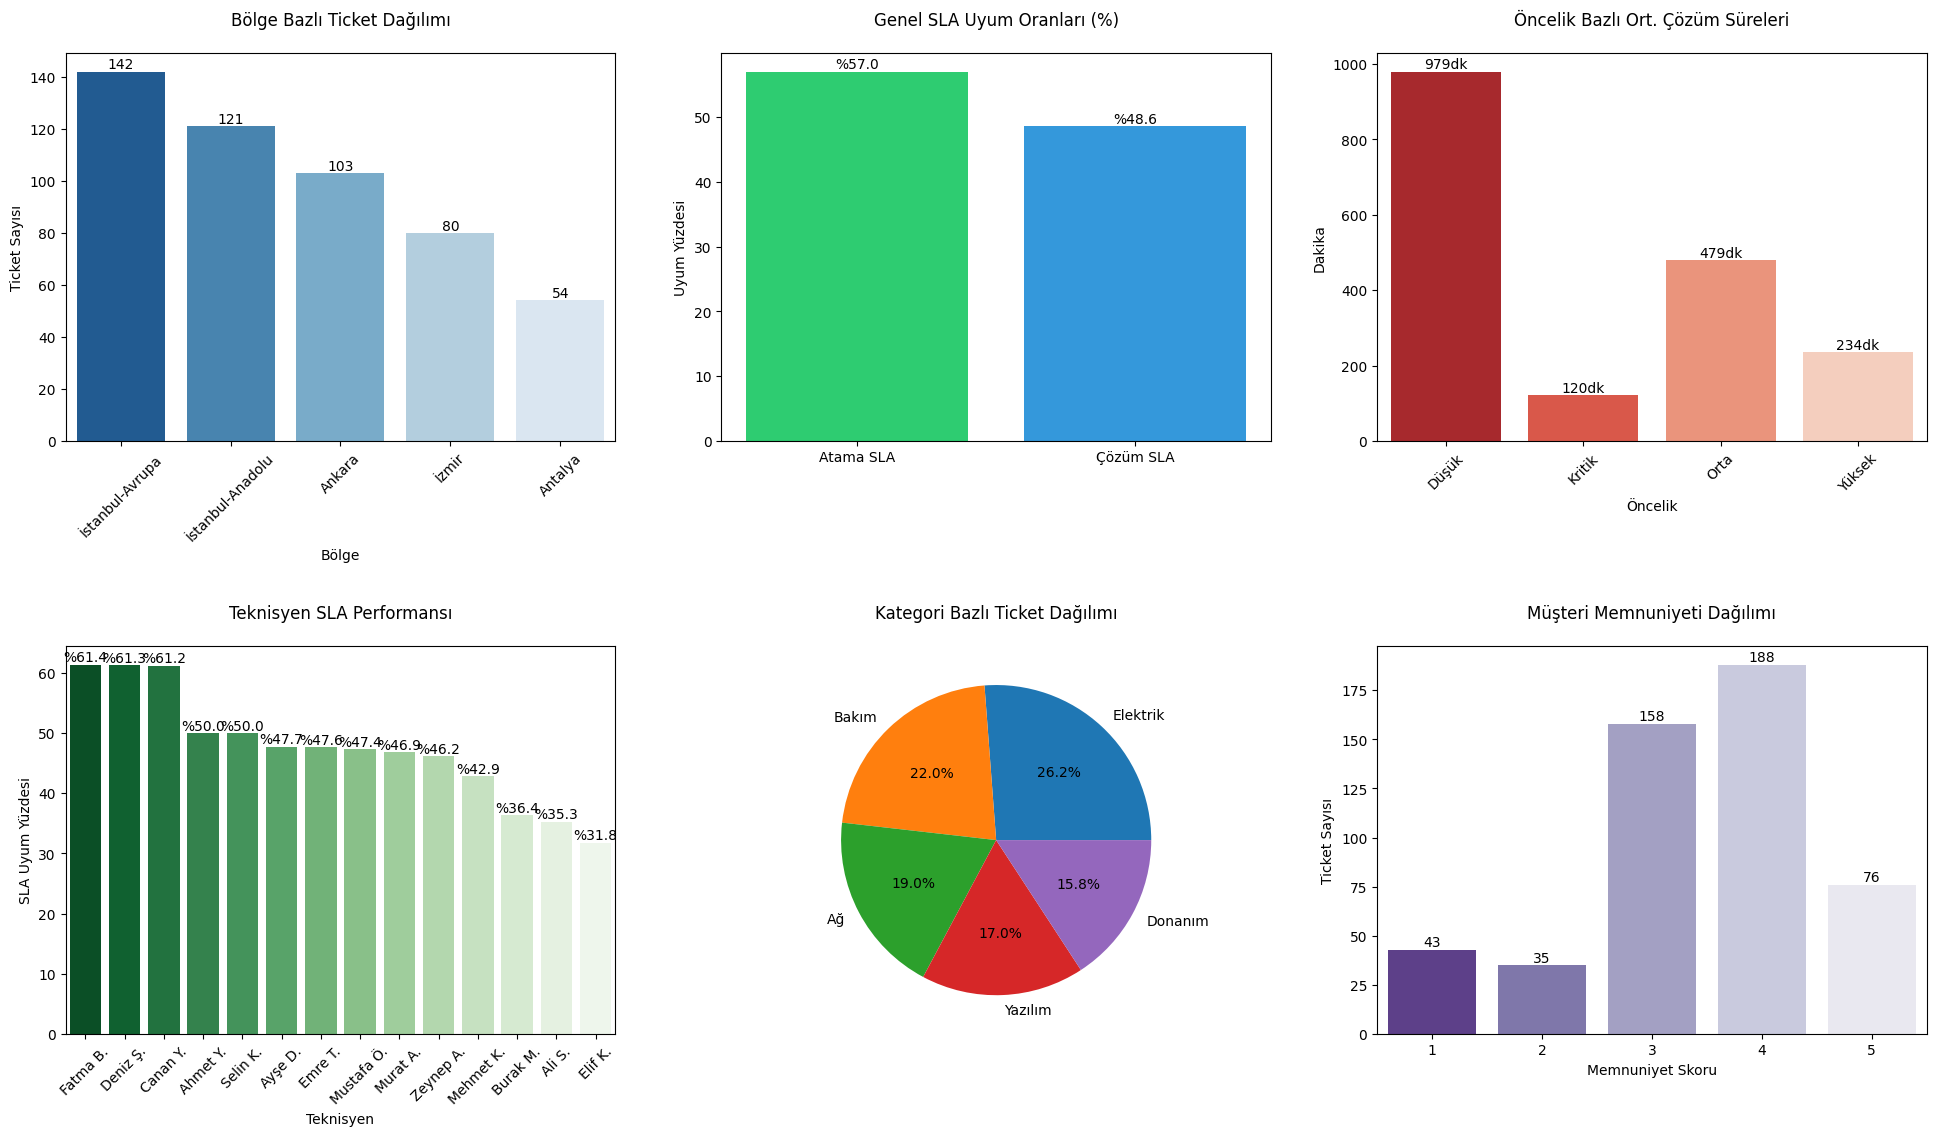

The matplotlib source for this figure: (Note: this script raises an exception after producing the figure.)
# -*- coding: utf-8 -*-
import pandas as pd
import numpy as np
import matplotlib.pyplot as plt
import seaborn as sns
from datetime import datetime, timedelta

# Türkçe karakter desteği
plt.rcParams['font.family'] = 'Arial'

# Seed for reproducibility
np.random.seed(42)

# Sabit veriler
BOLGELER = ['İstanbul-Avrupa', 'İstanbul-Anadolu', 'Ankara', 'İzmir', 'Antalya']
ONCELIKLER = ['Kritik', 'Yüksek', 'Orta', 'Düşük']
KATEGORILER = ['Donanım', 'Yazılım', 'Ağ', 'Elektrik', 'Bakım']
TEKNISYENLER = {
    'İstanbul-Avrupa': ['Ahmet Y.', 'Mehmet K.', 'Ali S.', 'Ayşe D.'],
    'İstanbul-Anadolu': ['Fatma B.', 'Mustafa Ö.', 'Zeynep A.'],
    'Ankara': ['Emre T.', 'Selin K.', 'Burak M.'],
    'İzmir': ['Deniz Ş.', 'Canan Y.'],
    'Antalya': ['Murat A.', 'Elif K.']
}

# SLA hedefleri (dakika cinsinden)
SLA_HEDEFLERI = {
    'Kritik': {'atama': 15, 'cozum': 120},
    'Yüksek': {'atama': 30, 'cozum': 240},
    'Orta': {'atama': 60, 'cozum': 480},
    'Düşük': {'atama': 120, 'cozum': 960}
}

def ticket_olustur(n_tickets):
    baslangic_tarihi = datetime(2024, 1, 1)
    
    tickets = []
    for i in range(n_tickets):
        # Temel ticket bilgileri
        ticket_id = f'TKT-{str(i+1).zfill(5)}'
        bolge = np.random.choice(BOLGELER, p=[0.3, 0.25, 0.2, 0.15, 0.1])
        oncelik = np.random.choice(ONCELIKLER, p=[0.1, 0.2, 0.4, 0.3])
        kategori = np.random.choice(KATEGORILER)
        
        # Tarih ve süre hesaplamaları
        olusturma_tarihi = baslangic_tarihi + timedelta(
            minutes=np.random.randint(0, 43200)  # 30 gün içinde
        )
        
        # Atama süresi hesaplama
        hedef_atama_suresi = SLA_HEDEFLERI[oncelik]['atama']
        gercek_atama_suresi = int(np.random.normal(
            hedef_atama_suresi, hedef_atama_suresi/4
        ))
        atama_tarihi = olusturma_tarihi + timedelta(minutes=gercek_atama_suresi)
        
        # Çözüm süresi hesaplama
        hedef_cozum_suresi = SLA_HEDEFLERI[oncelik]['cozum']
        gercek_cozum_suresi = int(np.random.normal(
            hedef_cozum_suresi, hedef_cozum_suresi/4
        ))
        cozum_tarihi = atama_tarihi + timedelta(minutes=gercek_cozum_suresi)
        
        # Teknisyen atama
        teknisyen = np.random.choice(TEKNISYENLER[bolge])
        
        # SLA durumu hesaplama
        atama_sla = gercek_atama_suresi <= hedef_atama_suresi
        cozum_sla = gercek_cozum_suresi <= hedef_cozum_suresi
        
        # Memnuniyet skoru (SLA durumuna göre ağırlıklı)
        if atama_sla and cozum_sla:
            memnuniyet = np.random.randint(4, 6)  # 4-5
        elif atama_sla or cozum_sla:
            memnuniyet = np.random.randint(3, 5)  # 3-4
        else:
            memnuniyet = np.random.randint(1, 4)  # 1-3
            
        tickets.append({
            'Ticket_ID': ticket_id,
            'Bölge': bolge,
            'Öncelik': oncelik,
            'Kategori': kategori,
            'Teknisyen': teknisyen,
            'Oluşturma_Tarihi': olusturma_tarihi,
            'Atama_Tarihi': atama_tarihi,
            'Çözüm_Tarihi': cozum_tarihi,
            'Hedef_Atama_Süresi_dk': hedef_atama_suresi,
            'Gerçek_Atama_Süresi_dk': gercek_atama_suresi,
            'Hedef_Çözüm_Süresi_dk': hedef_cozum_suresi,
            'Gerçek_Çözüm_Süresi_dk': gercek_cozum_suresi,
            'Atama_SLA_Uyumu': atama_sla,
            'Çözüm_SLA_Uyumu': cozum_sla,
            'Müşteri_Memnuniyeti': memnuniyet
        })
    
    return pd.DataFrame(tickets)

# 500 ticket oluştur
df = ticket_olustur(500)

# Analiz ve Görselleştirmeler
plt.figure(figsize=(20, 12))

# 1. Bölge Bazlı Ticket Dağılımı
plt.subplot(2, 3, 1)
bolge_dagilim = df['Bölge'].value_counts()
ax1 = sns.barplot(x=bolge_dagilim.index, y=bolge_dagilim.values, palette='Blues_r')
plt.title('Bölge Bazlı Ticket Dağılımı', pad=20, fontsize=12)
plt.xticks(rotation=45)
plt.ylabel('Ticket Sayısı')

for i, v in enumerate(bolge_dagilim.values):
    ax1.text(i, v, str(v), ha='center', va='bottom')

# 2. SLA Uyum Oranları
plt.subplot(2, 3, 2)
sla_values = [df['Atama_SLA_Uyumu'].mean() * 100, df['Çözüm_SLA_Uyumu'].mean() * 100]
ax2 = plt.bar(['Atama SLA', 'Çözüm SLA'], sla_values, color=['#2ecc71', '#3498db'])
plt.title('Genel SLA Uyum Oranları (%)', pad=20, fontsize=12)
plt.ylabel('Uyum Yüzdesi')

for i, v in enumerate(sla_values):
    plt.text(i, v, f'%{v:.1f}', ha='center', va='bottom')

# 3. Öncelik Bazlı Ortalama Çözüm Süreleri
plt.subplot(2, 3, 3)
oncelik_sure = df.groupby('Öncelik')['Gerçek_Çözüm_Süresi_dk'].mean()
ax3 = sns.barplot(x=oncelik_sure.index, y=oncelik_sure.values, palette='Reds_r')
plt.title('Öncelik Bazlı Ort. Çözüm Süreleri', pad=20, fontsize=12)
plt.ylabel('Dakika')
plt.xticks(rotation=45)

for i, v in enumerate(oncelik_sure.values):
    ax3.text(i, v, f'{int(v)}dk', ha='center', va='bottom')

# 4. Teknisyen Performansı
plt.subplot(2, 3, 4)
teknisyen_perf = df.groupby('Teknisyen')['Çözüm_SLA_Uyumu'].mean().sort_values(ascending=False)
ax4 = sns.barplot(x=teknisyen_perf.index, y=teknisyen_perf.values * 100, palette='Greens_r')
plt.title('Teknisyen SLA Performansı', pad=20, fontsize=12)
plt.xticks(rotation=45)
plt.ylabel('SLA Uyum Yüzdesi')

for i, v in enumerate(teknisyen_perf.values):
    ax4.text(i, v*100, f'%{v*100:.1f}', ha='center', va='bottom')

# 5. Kategori Bazlı Ticket Dağılımı
plt.subplot(2, 3, 5)
kategori_dagilim = df['Kategori'].value_counts()
plt.pie(kategori_dagilim.values, labels=kategori_dagilim.index, autopct='%1.1f%%')
plt.title('Kategori Bazlı Ticket Dağılımı', pad=20, fontsize=12)

# 6. Müşteri Memnuniyeti Dağılımı
plt.subplot(2, 3, 6)
memnuniyet_dagilim = df['Müşteri_Memnuniyeti'].value_counts().sort_index()
ax6 = sns.barplot(x=memnuniyet_dagilim.index, y=memnuniyet_dagilim.values, palette='Purples_r')
plt.title('Müşteri Memnuniyeti Dağılımı', pad=20, fontsize=12)
plt.xlabel('Memnuniyet Skoru')
plt.ylabel('Ticket Sayısı')

for i, v in enumerate(memnuniyet_dagilim.values):
    ax6.text(i, v, str(v), ha='center', va='bottom')

plt.tight_layout(pad=3.0)
plt.show()

# Özet istatistikler yazdırma
print("\n=== Özet İstatistikler ===")
print(f"\nToplam Ticket Sayısı: {len(df)}")
print(f"Genel SLA Uyum Oranı: %{df['Çözüm_SLA_Uyumu'].mean()*100:.1f}")
print(f"Ortalama Müşteri Memnuniyeti: {df['Müşteri_Memnuniyeti'].mean():.2f}/5")

# Excel'e kaydet
df.to_excel('fsm_tickets.xlsx', index=False)


